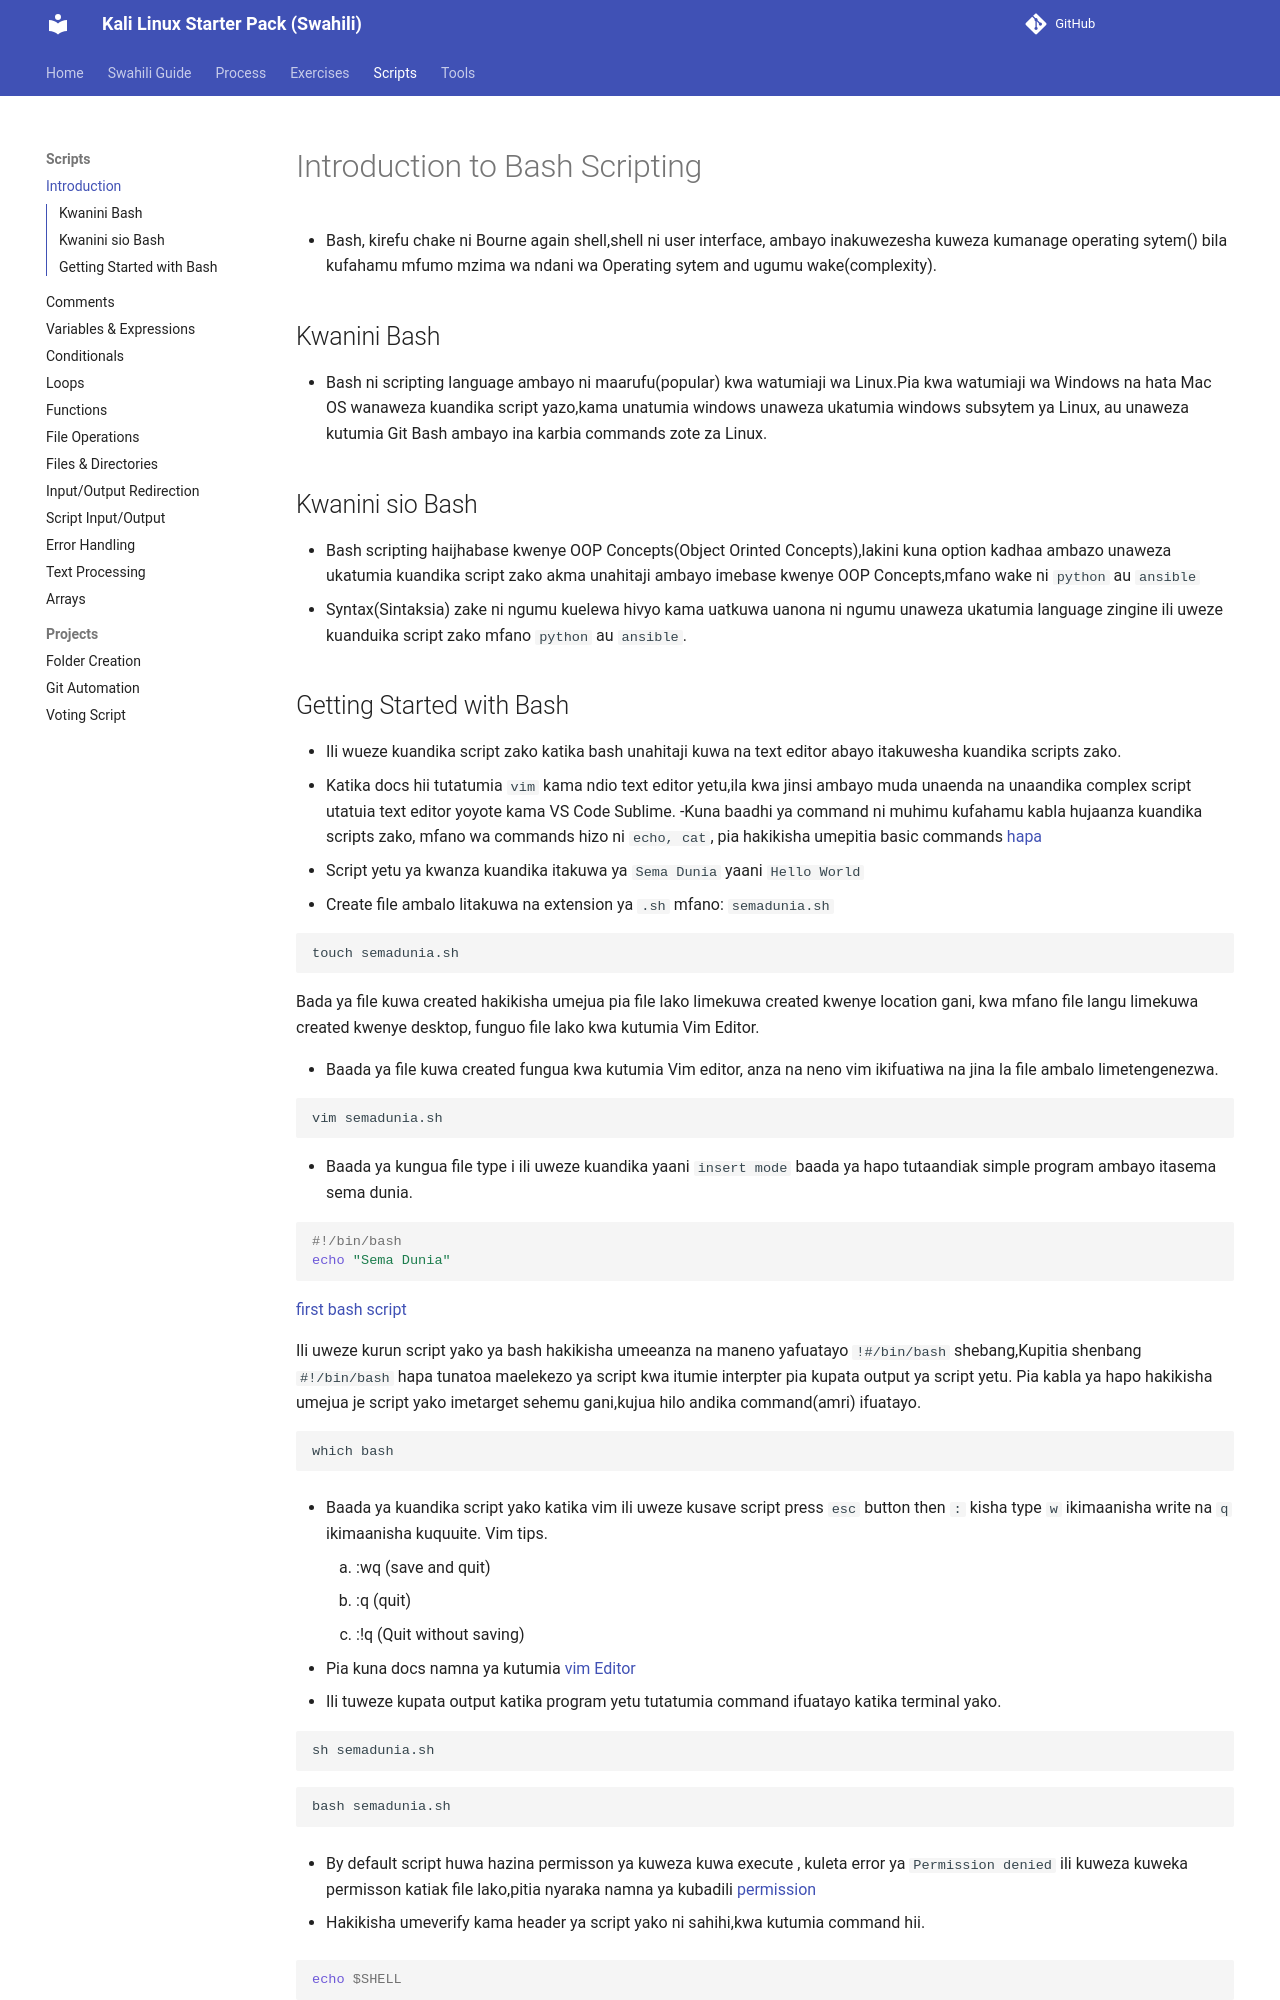

repository: Njoxpy/Kali-Linux-Starter-Pack-Swahili · page: scripts/introduction/index.html · generator: mkdocs

# Introduction to Bash Scripting

- Bash, kirefu chake ni Bourne again shell,shell ni user interface, ambayo inakuwezesha kuweza kumanage operating sytem() bila kufahamu mfumo mzima wa ndani wa Operating sytem and ugumu wake(complexity).

## Kwanini Bash

- Bash ni scripting language ambayo ni maarufu(popular) kwa watumiaji wa Linux.Pia kwa watumiaji wa Windows na hata Mac OS wanaweza kuandika script yazo,kama unatumia windows unaweza ukatumia windows subsytem ya Linux, au unaweza kutumia Git Bash ambayo ina karbia commands zote za Linux.

## Kwanini sio Bash

- Bash scripting haijhabase kwenye OOP Concepts(Object Orinted Concepts),lakini kuna option kadhaa ambazo unaweza ukatumia kuandika script zako akma unahitaji ambayo imebase kwenye OOP Concepts,mfano wake ni `python` au `ansible`
- Syntax(Sintaksia) zake ni ngumu kuelewa hivyo kama uatkuwa uanona ni ngumu unaweza ukatumia language zingine ili uweze kuanduika script zako mfano `python` au `ansible`.
